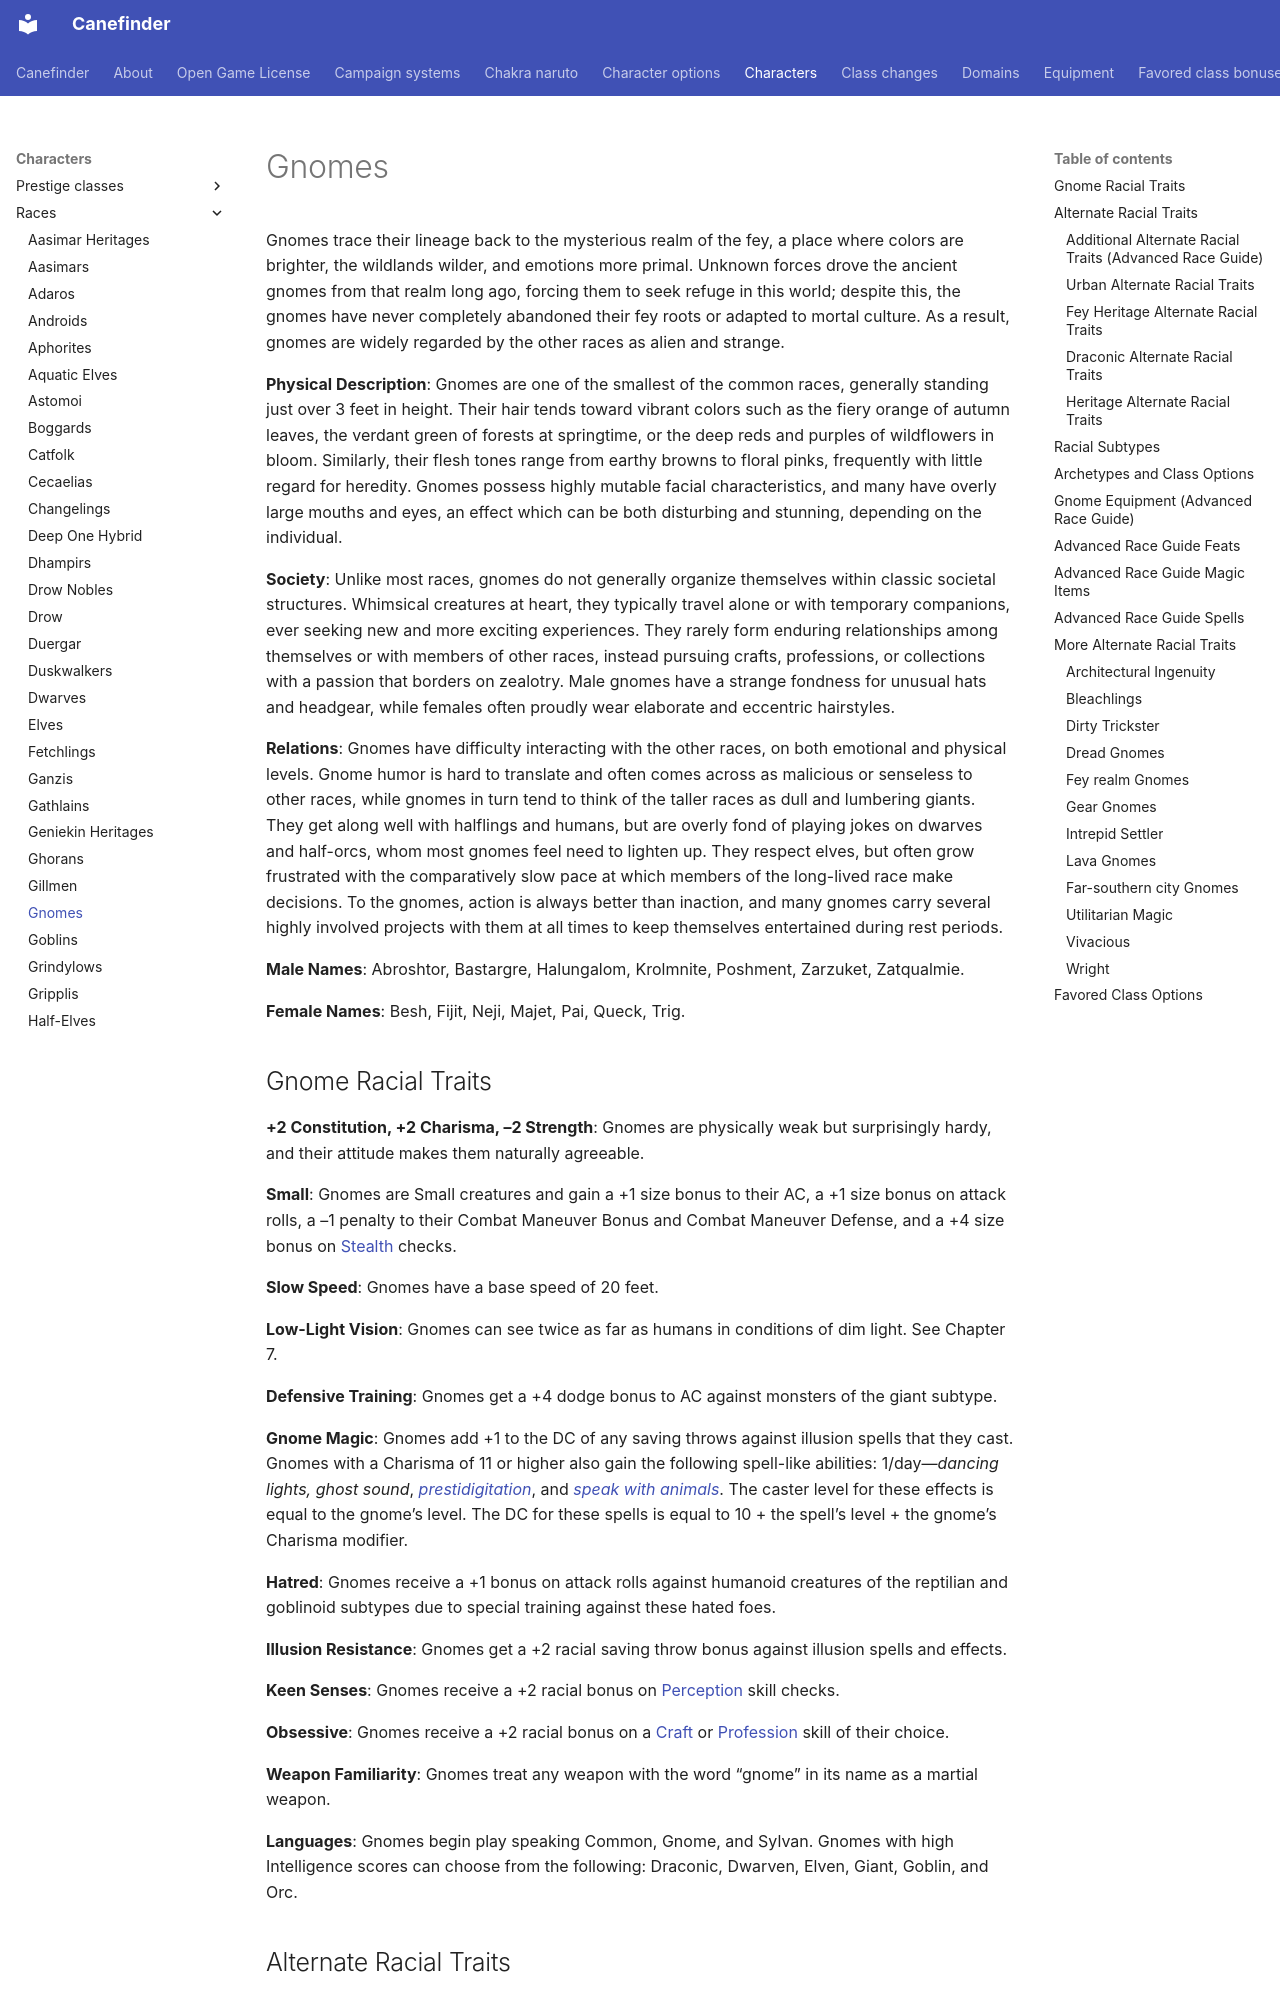

repository: canefinderhouserules/Canefinderhouserules · page: characters/races/gnomes/index.html · generator: mkdocs

# Gnomes

Gnomes trace their lineage back to the mysterious realm of the fey, a place where colors are brighter, the wildlands wilder, and emotions more primal. Unknown forces drove the ancient gnomes from that realm long ago, forcing them to seek refuge in this world; despite this, the gnomes have never completely abandoned their fey roots or adapted to mortal culture. As a result, gnomes are widely regarded by the other races as alien and strange.

**Physical Description**: Gnomes are one of the smallest of the common races, generally standing just over 3 feet in height. Their hair tends toward vibrant colors such as the fiery orange of autumn leaves, the verdant green of forests at springtime, or the deep reds and purples of wildflowers in bloom. Similarly, their flesh tones range from earthy browns to floral pinks, frequently with little regard for heredity. Gnomes possess highly mutable facial characteristics, and many have overly large mouths and eyes, an effect which can be both disturbing and stunning, depending on the individual.

**Society**: Unlike most races, gnomes do not generally organize themselves within classic societal structures. Whimsical creatures at heart, they typically travel alone or with temporary companions, ever seeking new and more exciting experiences. They rarely form enduring relationships among themselves or with members of other races, instead pursuing crafts, professions, or collections with a passion that borders on zealotry. Male gnomes have a strange fondness for unusual hats and headgear, while females often proudly wear elaborate and eccentric hairstyles.

**Relations**: Gnomes have difficulty interacting with the other races, on both emotional and physical levels. Gnome humor is hard to translate and often comes across as malicious or senseless to other races, while gnomes in turn tend to think of the taller races as dull and lumbering giants. They get along well with halflings and humans, but are overly fond of playing jokes on dwarves and half-orcs, whom most gnomes feel need to lighten up. They respect elves, but often grow frustrated with the comparatively slow pace at which members of the long-lived race make decisions. To the gnomes, action is always better than inaction, and many gnomes carry several highly involved projects with them at all times to keep themselves entertained during rest periods.

**Male Names**: Abroshtor, Bastargre, Halungalom, Krolmnite, Poshment, Zarzuket, Zatqualmie.

**Female Names**: Besh, Fijit, Neji, Majet, Pai, Queck, Trig.

## Gnome Racial Traits

**+2 Constitution, +2 Charisma, –2 Strength**: Gnomes are physically weak but surprisingly hardy, and their attitude makes them naturally agreeable.

**Small**: Gnomes are Small creatures and gain a +1 size bonus to their AC, a +1 size bonus on attack rolls, a –1 penalty to their Combat Maneuver Bonus and Combat Maneuver Defense, and a +4 size bonus on [Stealth](../../rules/skills/stealth.md) checks.

**Slow Speed**: Gnomes have a base speed of 20 feet.

**Low-Light Vision**: Gnomes can see twice as far as humans in conditions of dim light. See Chapter 7.

**Defensive Training**: Gnomes get a +4 dodge bonus to AC against monsters of the giant subtype.

**Gnome Magic**: Gnomes add +1 to the DC of any saving throws against illusion spells that they cast. Gnomes with a Charisma of 11 or higher also gain the following spell-like abilities: 1/day—*dancing lights, ghost sound*, [*prestidigitation*](../../magic/spells/prestidigitation.md), and [*speak with animals*](../../magic/spells/speak-with-animals.md). The caster level for these effects is equal to the gnome’s level. The DC for these spells is equal to 10 + the spell’s level + the gnome’s Charisma modifier.

**Hatred**: Gnomes receive a +1 bonus on attack rolls against humanoid creatures of the reptilian and goblinoid subtypes due to special training against these hated foes.

**Illusion Resistance**: Gnomes get a +2 racial saving throw bonus against illusion spells and effects.

**Keen Senses**: Gnomes receive a +2 racial bonus on [Perception](../../rules/skills/perception.md) skill checks.

**Obsessive**: Gnomes receive a +2 racial bonus on a [Craft](../../rules/skills/craft.md) or [Profession](../../rules/skills/profession.md) skill of their choice.

**Weapon Familiarity**: Gnomes treat any weapon with the word “gnome” in its name as a martial weapon.

**Languages**: Gnomes begin play speaking Common, Gnome, and Sylvan. Gnomes with high Intelligence scores can choose from the following: Draconic, Dwarven, Elven, Giant, Goblin, and Orc.
